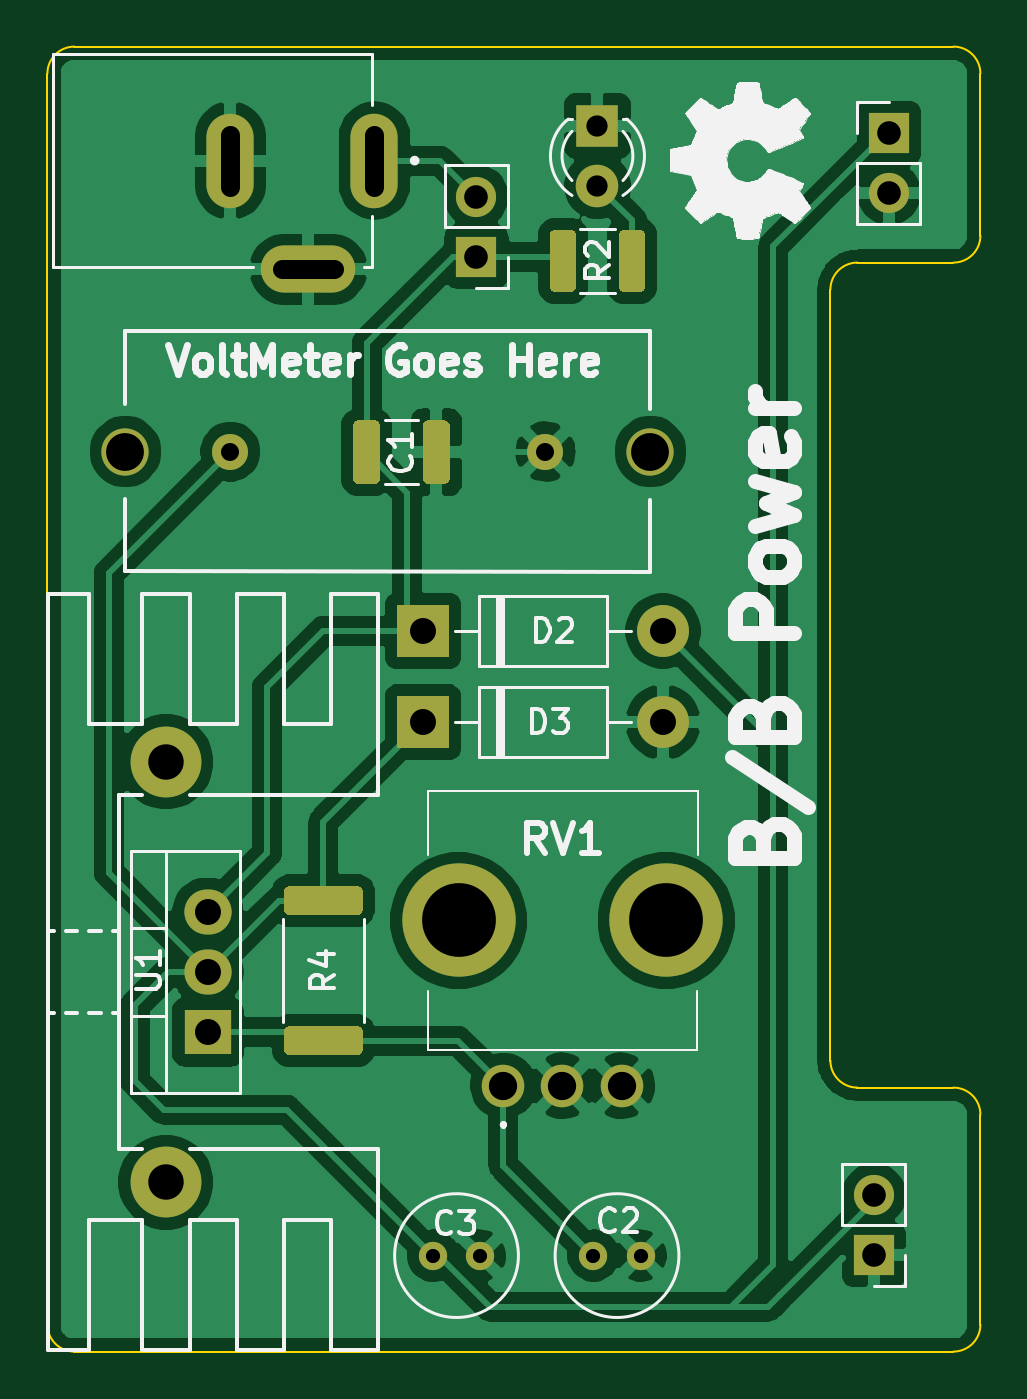
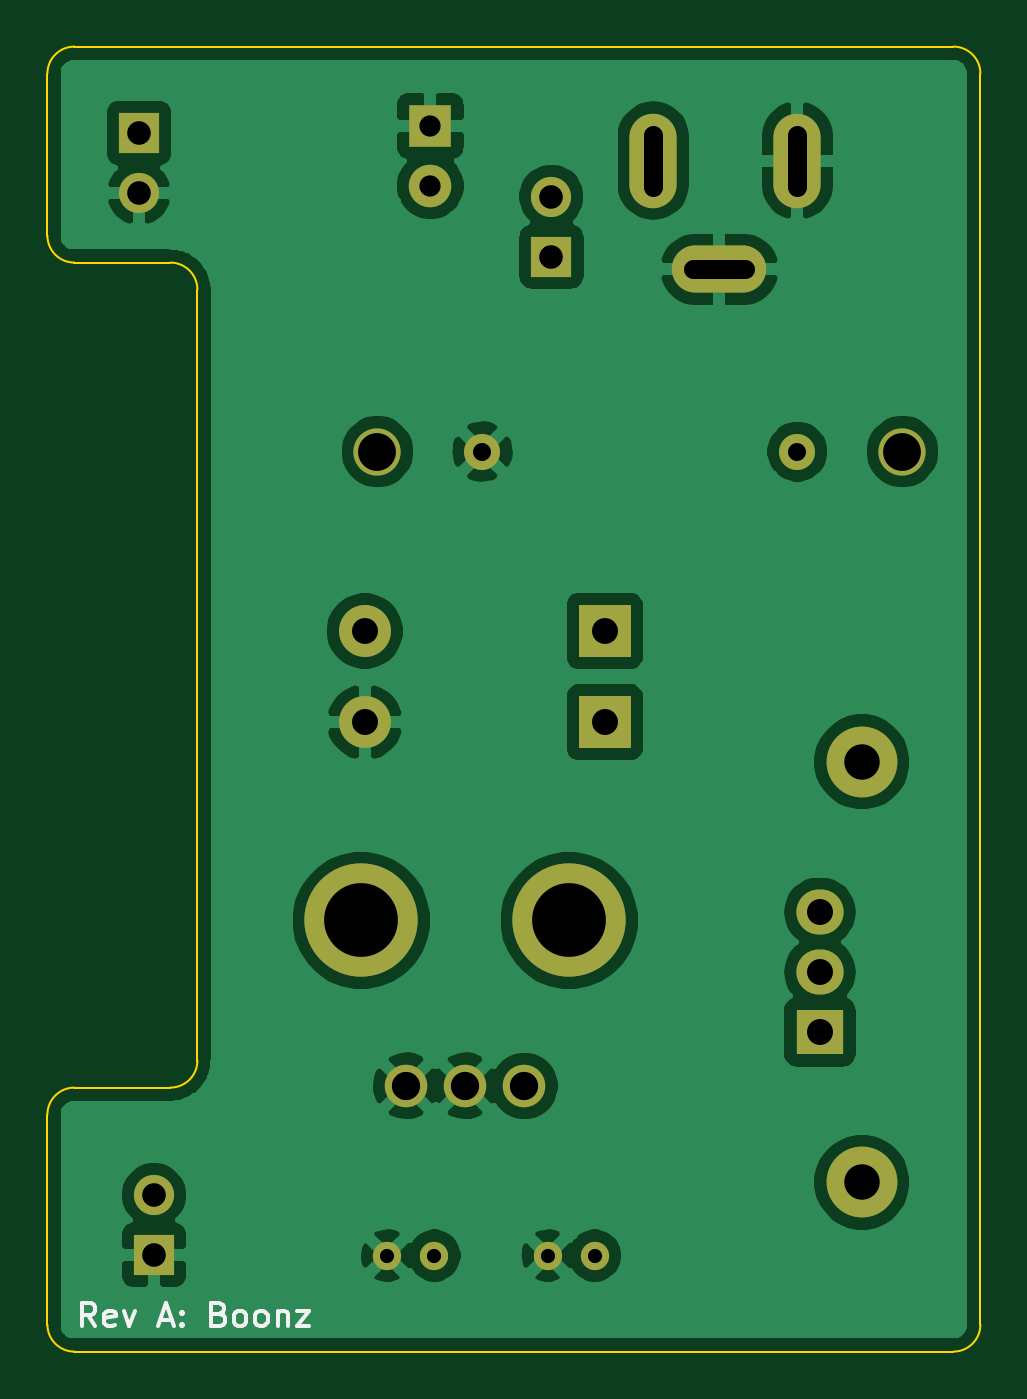
Circuit board: 11 layer files. Board 39.5 x 55.2 mm.
- bottom_copper: breadboardPower-B_Cu.gbl (72651 bytes)
- bottom_mask: breadboardPower-B_Mask.gbs (1878 bytes)
- paste: breadboardPower-B_Paste.gbp (519 bytes)
- bottom_silk: breadboardPower-B_SilkS.gbo (4911 bytes)
- outline: breadboardPower-Edge_Cuts.gm1 (1832 bytes)
- top_copper: breadboardPower-F_Cu.gtl (92527 bytes)
- top_mask: breadboardPower-F_Mask.gts (4005 bytes)
- paste: breadboardPower-F_Paste.gtp (2646 bytes)
- top_silk: breadboardPower-F_SilkS.gto (40259 bytes)
- drill: breadboardPower-NPTH.drl (288 bytes)
- drill: breadboardPower-PTH.drl (1060 bytes)

=== bottom_copper: breadboardPower-B_Cu.gbl (72651 bytes, source omitted) ===
=== bottom_mask: breadboardPower-B_Mask.gbs ===
G04 #@! TF.GenerationSoftware,KiCad,Pcbnew,(5.1.10)-1*
G04 #@! TF.CreationDate,2021-12-28T21:38:16-08:00*
G04 #@! TF.ProjectId,breadboardPower,62726561-6462-46f6-9172-64506f776572,rev?*
G04 #@! TF.SameCoordinates,Original*
G04 #@! TF.FileFunction,Soldermask,Bot*
G04 #@! TF.FilePolarity,Negative*
%FSLAX46Y46*%
G04 Gerber Fmt 4.6, Leading zero omitted, Abs format (unit mm)*
G04 Created by KiCad (PCBNEW (5.1.10)-1) date 2021-12-28 21:38:16*
%MOMM*%
%LPD*%
G01*
G04 APERTURE LIST*
%ADD10C,4.800000*%
%ADD11C,1.800000*%
%ADD12O,1.700000X1.700000*%
%ADD13R,1.700000X1.700000*%
%ADD14C,2.000000*%
%ADD15C,1.524000*%
%ADD16C,3.000000*%
%ADD17O,2.000000X1.905000*%
%ADD18R,2.000000X1.905000*%
%ADD19C,1.200000*%
%ADD20O,4.000000X2.000000*%
%ADD21O,2.000000X4.000000*%
%ADD22O,2.200000X2.200000*%
%ADD23R,2.200000X2.200000*%
%ADD24R,1.800000X1.800000*%
G04 APERTURE END LIST*
D10*
X95800000Y-98460800D03*
X87000000Y-98460800D03*
D11*
X93900000Y-105460800D03*
X91400000Y-105460800D03*
X88900000Y-105460800D03*
D12*
X87757000Y-67818000D03*
D13*
X87757000Y-70358000D03*
D14*
X72898000Y-78613000D03*
X95123000Y-78613000D03*
D15*
X77343000Y-78613000D03*
X90678000Y-78613000D03*
D16*
X74612500Y-91747500D03*
X74612500Y-109547500D03*
D17*
X76390500Y-98107499D03*
X76390500Y-100647499D03*
D18*
X76390500Y-103187499D03*
D19*
X87915500Y-112649000D03*
X85915500Y-112649000D03*
X94710000Y-112649000D03*
X92710000Y-112649000D03*
D12*
X105219500Y-67665600D03*
D13*
X105219500Y-65125600D03*
D12*
X104584500Y-110082000D03*
D13*
X104584500Y-112622000D03*
D20*
X80643000Y-70894000D03*
D21*
X83443000Y-66294000D03*
X77343000Y-66294000D03*
D22*
X95656400Y-90068400D03*
D23*
X85496400Y-90068400D03*
D22*
X95656400Y-86207600D03*
D23*
X85496400Y-86207600D03*
D11*
X92881902Y-67367211D03*
D24*
X92881902Y-64827211D03*
M02*

=== paste: breadboardPower-B_Paste.gbp ===
G04 #@! TF.GenerationSoftware,KiCad,Pcbnew,(5.1.10)-1*
G04 #@! TF.CreationDate,2021-12-28T21:38:16-08:00*
G04 #@! TF.ProjectId,breadboardPower,62726561-6462-46f6-9172-64506f776572,rev?*
G04 #@! TF.SameCoordinates,Original*
G04 #@! TF.FileFunction,Paste,Bot*
G04 #@! TF.FilePolarity,Positive*
%FSLAX46Y46*%
G04 Gerber Fmt 4.6, Leading zero omitted, Abs format (unit mm)*
G04 Created by KiCad (PCBNEW (5.1.10)-1) date 2021-12-28 21:38:16*
%MOMM*%
%LPD*%
G01*
G04 APERTURE LIST*
G04 APERTURE END LIST*
M02*

=== bottom_silk: breadboardPower-B_SilkS.gbo ===
G04 #@! TF.GenerationSoftware,KiCad,Pcbnew,(5.1.10)-1*
G04 #@! TF.CreationDate,2021-12-28T21:38:16-08:00*
G04 #@! TF.ProjectId,breadboardPower,62726561-6462-46f6-9172-64506f776572,rev?*
G04 #@! TF.SameCoordinates,Original*
G04 #@! TF.FileFunction,Legend,Bot*
G04 #@! TF.FilePolarity,Positive*
%FSLAX46Y46*%
G04 Gerber Fmt 4.6, Leading zero omitted, Abs format (unit mm)*
G04 Created by KiCad (PCBNEW (5.1.10)-1) date 2021-12-28 21:38:16*
%MOMM*%
%LPD*%
G01*
G04 APERTURE LIST*
%ADD10C,0.150000*%
%ADD11C,4.800000*%
%ADD12C,1.800000*%
%ADD13O,1.700000X1.700000*%
%ADD14R,1.700000X1.700000*%
%ADD15C,2.000000*%
%ADD16C,1.524000*%
%ADD17C,3.000000*%
%ADD18O,2.000000X1.905000*%
%ADD19R,2.000000X1.905000*%
%ADD20C,1.200000*%
%ADD21O,4.000000X2.000000*%
%ADD22O,2.000000X4.000000*%
%ADD23O,2.200000X2.200000*%
%ADD24R,2.200000X2.200000*%
%ADD25R,1.800000X1.800000*%
G04 APERTURE END LIST*
D10*
X107060476Y-115641380D02*
X107393809Y-115165190D01*
X107631904Y-115641380D02*
X107631904Y-114641380D01*
X107250952Y-114641380D01*
X107155714Y-114689000D01*
X107108095Y-114736619D01*
X107060476Y-114831857D01*
X107060476Y-114974714D01*
X107108095Y-115069952D01*
X107155714Y-115117571D01*
X107250952Y-115165190D01*
X107631904Y-115165190D01*
X106250952Y-115593761D02*
X106346190Y-115641380D01*
X106536666Y-115641380D01*
X106631904Y-115593761D01*
X106679523Y-115498523D01*
X106679523Y-115117571D01*
X106631904Y-115022333D01*
X106536666Y-114974714D01*
X106346190Y-114974714D01*
X106250952Y-115022333D01*
X106203333Y-115117571D01*
X106203333Y-115212809D01*
X106679523Y-115308047D01*
X105870000Y-114974714D02*
X105631904Y-115641380D01*
X105393809Y-114974714D01*
X104298571Y-115355666D02*
X103822380Y-115355666D01*
X104393809Y-115641380D02*
X104060476Y-114641380D01*
X103727142Y-115641380D01*
X103393809Y-115546142D02*
X103346190Y-115593761D01*
X103393809Y-115641380D01*
X103441428Y-115593761D01*
X103393809Y-115546142D01*
X103393809Y-115641380D01*
X103393809Y-115022333D02*
X103346190Y-115069952D01*
X103393809Y-115117571D01*
X103441428Y-115069952D01*
X103393809Y-115022333D01*
X103393809Y-115117571D01*
X101822380Y-115117571D02*
X101679523Y-115165190D01*
X101631904Y-115212809D01*
X101584285Y-115308047D01*
X101584285Y-115450904D01*
X101631904Y-115546142D01*
X101679523Y-115593761D01*
X101774761Y-115641380D01*
X102155714Y-115641380D01*
X102155714Y-114641380D01*
X101822380Y-114641380D01*
X101727142Y-114689000D01*
X101679523Y-114736619D01*
X101631904Y-114831857D01*
X101631904Y-114927095D01*
X101679523Y-115022333D01*
X101727142Y-115069952D01*
X101822380Y-115117571D01*
X102155714Y-115117571D01*
X101012857Y-115641380D02*
X101108095Y-115593761D01*
X101155714Y-115546142D01*
X101203333Y-115450904D01*
X101203333Y-115165190D01*
X101155714Y-115069952D01*
X101108095Y-115022333D01*
X101012857Y-114974714D01*
X100870000Y-114974714D01*
X100774761Y-115022333D01*
X100727142Y-115069952D01*
X100679523Y-115165190D01*
X100679523Y-115450904D01*
X100727142Y-115546142D01*
X100774761Y-115593761D01*
X100870000Y-115641380D01*
X101012857Y-115641380D01*
X100108095Y-115641380D02*
X100203333Y-115593761D01*
X100250952Y-115546142D01*
X100298571Y-115450904D01*
X100298571Y-115165190D01*
X100250952Y-115069952D01*
X100203333Y-115022333D01*
X100108095Y-114974714D01*
X99965238Y-114974714D01*
X99870000Y-115022333D01*
X99822380Y-115069952D01*
X99774761Y-115165190D01*
X99774761Y-115450904D01*
X99822380Y-115546142D01*
X99870000Y-115593761D01*
X99965238Y-115641380D01*
X100108095Y-115641380D01*
X99346190Y-114974714D02*
X99346190Y-115641380D01*
X99346190Y-115069952D02*
X99298571Y-115022333D01*
X99203333Y-114974714D01*
X99060476Y-114974714D01*
X98965238Y-115022333D01*
X98917619Y-115117571D01*
X98917619Y-115641380D01*
X98536666Y-114974714D02*
X98012857Y-114974714D01*
X98536666Y-115641380D01*
X98012857Y-115641380D01*
%LPC*%
D11*
X95800000Y-98460800D03*
X87000000Y-98460800D03*
D12*
X93900000Y-105460800D03*
X91400000Y-105460800D03*
X88900000Y-105460800D03*
D13*
X87757000Y-67818000D03*
D14*
X87757000Y-70358000D03*
D15*
X72898000Y-78613000D03*
X95123000Y-78613000D03*
D16*
X77343000Y-78613000D03*
X90678000Y-78613000D03*
D17*
X74612500Y-91747500D03*
X74612500Y-109547500D03*
D18*
X76390500Y-98107499D03*
X76390500Y-100647499D03*
D19*
X76390500Y-103187499D03*
D20*
X87915500Y-112649000D03*
X85915500Y-112649000D03*
X94710000Y-112649000D03*
X92710000Y-112649000D03*
D13*
X105219500Y-67665600D03*
D14*
X105219500Y-65125600D03*
D13*
X104584500Y-110082000D03*
D14*
X104584500Y-112622000D03*
D21*
X80643000Y-70894000D03*
D22*
X83443000Y-66294000D03*
X77343000Y-66294000D03*
D23*
X95656400Y-90068400D03*
D24*
X85496400Y-90068400D03*
D23*
X95656400Y-86207600D03*
D24*
X85496400Y-86207600D03*
D12*
X92881902Y-67367211D03*
D25*
X92881902Y-64827211D03*
M02*

=== outline: breadboardPower-Edge_Cuts.gm1 ===
G04 #@! TF.GenerationSoftware,KiCad,Pcbnew,(5.1.10)-1*
G04 #@! TF.CreationDate,2021-12-28T21:38:16-08:00*
G04 #@! TF.ProjectId,breadboardPower,62726561-6462-46f6-9172-64506f776572,rev?*
G04 #@! TF.SameCoordinates,Original*
G04 #@! TF.FileFunction,Profile,NP*
%FSLAX46Y46*%
G04 Gerber Fmt 4.6, Leading zero omitted, Abs format (unit mm)*
G04 Created by KiCad (PCBNEW (5.1.10)-1) date 2021-12-28 21:38:16*
%MOMM*%
%LPD*%
G01*
G04 APERTURE LIST*
G04 #@! TA.AperFunction,Profile*
%ADD10C,0.100000*%
G04 #@! TD*
G04 APERTURE END LIST*
D10*
X70739000Y-116713000D02*
G75*
G02*
X69596000Y-115570000I0J1143000D01*
G01*
X69596000Y-62611000D02*
G75*
G02*
X70739000Y-61468000I1143000J0D01*
G01*
X107950000Y-61468000D02*
G75*
G02*
X109093000Y-62611000I0J-1143000D01*
G01*
X107950000Y-105537000D02*
G75*
G02*
X109093000Y-106680000I0J-1143000D01*
G01*
X109093000Y-115570000D02*
G75*
G02*
X107950000Y-116713000I-1143000J0D01*
G01*
X109093000Y-69469000D02*
G75*
G02*
X107950000Y-70612000I-1143000J0D01*
G01*
X102743000Y-71755000D02*
G75*
G02*
X103886000Y-70612000I1143000J0D01*
G01*
X103886000Y-105537000D02*
G75*
G02*
X102743000Y-104394000I0J1143000D01*
G01*
X69596000Y-62611000D02*
X69596000Y-67945000D01*
X76073000Y-61468000D02*
X70739000Y-61468000D01*
X102235000Y-116713000D02*
X107950000Y-116713000D01*
X107950000Y-61468000D02*
X102108000Y-61468000D01*
X70739000Y-116713000D02*
X102235000Y-116713000D01*
X69596000Y-67945000D02*
X69596000Y-115570000D01*
X76073000Y-61468000D02*
X102108000Y-61468000D01*
X102743000Y-104394000D02*
X102743000Y-71755000D01*
X107950000Y-105537000D02*
X103886000Y-105537000D01*
X109093000Y-106680000D02*
X109093000Y-115570000D01*
X107950000Y-70612000D02*
X103886000Y-70612000D01*
X109093000Y-62611000D02*
X109093000Y-69469000D01*
M02*

=== top_copper: breadboardPower-F_Cu.gtl (92527 bytes, source omitted) ===
=== top_mask: breadboardPower-F_Mask.gts ===
G04 #@! TF.GenerationSoftware,KiCad,Pcbnew,(5.1.10)-1*
G04 #@! TF.CreationDate,2021-12-28T21:38:16-08:00*
G04 #@! TF.ProjectId,breadboardPower,62726561-6462-46f6-9172-64506f776572,rev?*
G04 #@! TF.SameCoordinates,Original*
G04 #@! TF.FileFunction,Soldermask,Top*
G04 #@! TF.FilePolarity,Negative*
%FSLAX46Y46*%
G04 Gerber Fmt 4.6, Leading zero omitted, Abs format (unit mm)*
G04 Created by KiCad (PCBNEW (5.1.10)-1) date 2021-12-28 21:38:16*
%MOMM*%
%LPD*%
G01*
G04 APERTURE LIST*
%ADD10C,4.800000*%
%ADD11C,1.800000*%
%ADD12O,1.700000X1.700000*%
%ADD13R,1.700000X1.700000*%
%ADD14C,2.000000*%
%ADD15C,1.524000*%
%ADD16C,3.000000*%
%ADD17O,2.000000X1.905000*%
%ADD18R,2.000000X1.905000*%
%ADD19C,1.200000*%
%ADD20O,4.000000X2.000000*%
%ADD21O,2.000000X4.000000*%
%ADD22O,2.200000X2.200000*%
%ADD23R,2.200000X2.200000*%
%ADD24R,1.800000X1.800000*%
G04 APERTURE END LIST*
D10*
X95800000Y-98460800D03*
X87000000Y-98460800D03*
D11*
X93900000Y-105460800D03*
X91400000Y-105460800D03*
X88900000Y-105460800D03*
D12*
X87757000Y-67818000D03*
D13*
X87757000Y-70358000D03*
D14*
X72898000Y-78613000D03*
X95123000Y-78613000D03*
D15*
X77343000Y-78613000D03*
X90678000Y-78613000D03*
D16*
X74612500Y-91747500D03*
X74612500Y-109547500D03*
D17*
X76390500Y-98107499D03*
X76390500Y-100647499D03*
D18*
X76390500Y-103187499D03*
D19*
X87915500Y-112649000D03*
X85915500Y-112649000D03*
X94710000Y-112649000D03*
X92710000Y-112649000D03*
G36*
G01*
X85482000Y-79738401D02*
X85482000Y-77538399D01*
G75*
G02*
X85731999Y-77288400I249999J0D01*
G01*
X86382001Y-77288400D01*
G75*
G02*
X86632000Y-77538399I0J-249999D01*
G01*
X86632000Y-79738401D01*
G75*
G02*
X86382001Y-79988400I-249999J0D01*
G01*
X85731999Y-79988400D01*
G75*
G02*
X85482000Y-79738401I0J249999D01*
G01*
G37*
G36*
G01*
X82532000Y-79738401D02*
X82532000Y-77538399D01*
G75*
G02*
X82781999Y-77288400I249999J0D01*
G01*
X83432001Y-77288400D01*
G75*
G02*
X83682000Y-77538399I0J-249999D01*
G01*
X83682000Y-79738401D01*
G75*
G02*
X83432001Y-79988400I-249999J0D01*
G01*
X82781999Y-79988400D01*
G75*
G02*
X82532000Y-79738401I0J249999D01*
G01*
G37*
G36*
G01*
X79854999Y-102934000D02*
X82705001Y-102934000D01*
G75*
G02*
X82955000Y-103183999I0J-249999D01*
G01*
X82955000Y-103909001D01*
G75*
G02*
X82705001Y-104159000I-249999J0D01*
G01*
X79854999Y-104159000D01*
G75*
G02*
X79605000Y-103909001I0J249999D01*
G01*
X79605000Y-103183999D01*
G75*
G02*
X79854999Y-102934000I249999J0D01*
G01*
G37*
G36*
G01*
X79854999Y-97009000D02*
X82705001Y-97009000D01*
G75*
G02*
X82955000Y-97258999I0J-249999D01*
G01*
X82955000Y-97984001D01*
G75*
G02*
X82705001Y-98234000I-249999J0D01*
G01*
X79854999Y-98234000D01*
G75*
G02*
X79605000Y-97984001I0J249999D01*
G01*
X79605000Y-97258999D01*
G75*
G02*
X79854999Y-97009000I249999J0D01*
G01*
G37*
G36*
G01*
X93781901Y-71617215D02*
X93781901Y-69467209D01*
G75*
G02*
X94031898Y-69217212I249997J0D01*
G01*
X94656904Y-69217212D01*
G75*
G02*
X94906901Y-69467209I0J-249997D01*
G01*
X94906901Y-71617215D01*
G75*
G02*
X94656904Y-71867212I-249997J0D01*
G01*
X94031898Y-71867212D01*
G75*
G02*
X93781901Y-71617215I0J249997D01*
G01*
G37*
G36*
G01*
X90856901Y-71617215D02*
X90856901Y-69467209D01*
G75*
G02*
X91106898Y-69217212I249997J0D01*
G01*
X91731904Y-69217212D01*
G75*
G02*
X91981901Y-69467209I0J-249997D01*
G01*
X91981901Y-71617215D01*
G75*
G02*
X91731904Y-71867212I-249997J0D01*
G01*
X91106898Y-71867212D01*
G75*
G02*
X90856901Y-71617215I0J249997D01*
G01*
G37*
D12*
X105219500Y-67665600D03*
D13*
X105219500Y-65125600D03*
D12*
X104584500Y-110082000D03*
D13*
X104584500Y-112622000D03*
D20*
X80643000Y-70894000D03*
D21*
X83443000Y-66294000D03*
X77343000Y-66294000D03*
D22*
X95656400Y-90068400D03*
D23*
X85496400Y-90068400D03*
D22*
X95656400Y-86207600D03*
D23*
X85496400Y-86207600D03*
D11*
X92881902Y-67367211D03*
D24*
X92881902Y-64827211D03*
M02*

=== paste: breadboardPower-F_Paste.gtp ===
G04 #@! TF.GenerationSoftware,KiCad,Pcbnew,(5.1.10)-1*
G04 #@! TF.CreationDate,2021-12-28T21:38:16-08:00*
G04 #@! TF.ProjectId,breadboardPower,62726561-6462-46f6-9172-64506f776572,rev?*
G04 #@! TF.SameCoordinates,Original*
G04 #@! TF.FileFunction,Paste,Top*
G04 #@! TF.FilePolarity,Positive*
%FSLAX46Y46*%
G04 Gerber Fmt 4.6, Leading zero omitted, Abs format (unit mm)*
G04 Created by KiCad (PCBNEW (5.1.10)-1) date 2021-12-28 21:38:16*
%MOMM*%
%LPD*%
G01*
G04 APERTURE LIST*
G04 APERTURE END LIST*
G36*
G01*
X85482000Y-79738401D02*
X85482000Y-77538399D01*
G75*
G02*
X85731999Y-77288400I249999J0D01*
G01*
X86382001Y-77288400D01*
G75*
G02*
X86632000Y-77538399I0J-249999D01*
G01*
X86632000Y-79738401D01*
G75*
G02*
X86382001Y-79988400I-249999J0D01*
G01*
X85731999Y-79988400D01*
G75*
G02*
X85482000Y-79738401I0J249999D01*
G01*
G37*
G36*
G01*
X82532000Y-79738401D02*
X82532000Y-77538399D01*
G75*
G02*
X82781999Y-77288400I249999J0D01*
G01*
X83432001Y-77288400D01*
G75*
G02*
X83682000Y-77538399I0J-249999D01*
G01*
X83682000Y-79738401D01*
G75*
G02*
X83432001Y-79988400I-249999J0D01*
G01*
X82781999Y-79988400D01*
G75*
G02*
X82532000Y-79738401I0J249999D01*
G01*
G37*
G36*
G01*
X79854999Y-102934000D02*
X82705001Y-102934000D01*
G75*
G02*
X82955000Y-103183999I0J-249999D01*
G01*
X82955000Y-103909001D01*
G75*
G02*
X82705001Y-104159000I-249999J0D01*
G01*
X79854999Y-104159000D01*
G75*
G02*
X79605000Y-103909001I0J249999D01*
G01*
X79605000Y-103183999D01*
G75*
G02*
X79854999Y-102934000I249999J0D01*
G01*
G37*
G36*
G01*
X79854999Y-97009000D02*
X82705001Y-97009000D01*
G75*
G02*
X82955000Y-97258999I0J-249999D01*
G01*
X82955000Y-97984001D01*
G75*
G02*
X82705001Y-98234000I-249999J0D01*
G01*
X79854999Y-98234000D01*
G75*
G02*
X79605000Y-97984001I0J249999D01*
G01*
X79605000Y-97258999D01*
G75*
G02*
X79854999Y-97009000I249999J0D01*
G01*
G37*
G36*
G01*
X93781901Y-71617215D02*
X93781901Y-69467209D01*
G75*
G02*
X94031898Y-69217212I249997J0D01*
G01*
X94656904Y-69217212D01*
G75*
G02*
X94906901Y-69467209I0J-249997D01*
G01*
X94906901Y-71617215D01*
G75*
G02*
X94656904Y-71867212I-249997J0D01*
G01*
X94031898Y-71867212D01*
G75*
G02*
X93781901Y-71617215I0J249997D01*
G01*
G37*
G36*
G01*
X90856901Y-71617215D02*
X90856901Y-69467209D01*
G75*
G02*
X91106898Y-69217212I249997J0D01*
G01*
X91731904Y-69217212D01*
G75*
G02*
X91981901Y-69467209I0J-249997D01*
G01*
X91981901Y-71617215D01*
G75*
G02*
X91731904Y-71867212I-249997J0D01*
G01*
X91106898Y-71867212D01*
G75*
G02*
X90856901Y-71617215I0J249997D01*
G01*
G37*
M02*

=== top_silk: breadboardPower-F_SilkS.gto (40259 bytes, source omitted) ===
=== drill: breadboardPower-NPTH.drl ===
M48
; DRILL file {KiCad (5.1.10)-1} date 12/28/21 21:38:25
; FORMAT={-:-/ absolute / metric / decimal}
; #@! TF.CreationDate,2021-12-28T21:38:25-08:00
; #@! TF.GenerationSoftware,Kicad,Pcbnew,(5.1.10)-1
; #@! TF.FileFunction,NonPlated,1,2,NPTH
FMAT,2
METRIC
%
G90
G05
T0
M30

=== drill: breadboardPower-PTH.drl ===
M48
; DRILL file {KiCad (5.1.10)-1} date 12/28/21 21:38:25
; FORMAT={-:-/ absolute / metric / decimal}
; #@! TF.CreationDate,2021-12-28T21:38:25-08:00
; #@! TF.GenerationSoftware,Kicad,Pcbnew,(5.1.10)-1
; #@! TF.FileFunction,Plated,1,2,PTH
FMAT,2
METRIC
T1C0.600
T2C0.762
T3C0.800
T4C0.900
T5C1.000
T6C1.100
T7C1.200
T8C1.500
T9C1.600
T10C3.124
%
G90
G05
T1
X85.915Y-112.649
X87.915Y-112.649
X92.71Y-112.649
X94.71Y-112.649
T2
X77.343Y-78.613
X90.678Y-78.613
T4
X92.882Y-64.827
X92.882Y-67.367
T5
X87.757Y-67.818
X87.757Y-70.358
X104.584Y-110.082
X104.584Y-112.622
X105.219Y-65.126
X105.219Y-67.666
T6
X76.391Y-98.107
X76.391Y-100.647
X76.391Y-103.187
X85.496Y-86.208
X85.496Y-90.068
X95.656Y-86.208
X95.656Y-90.068
T7
X88.9Y-105.461
X91.4Y-105.461
X93.9Y-105.461
T8
X74.612Y-91.748
X74.612Y-109.547
T9
X72.898Y-78.613
X95.123Y-78.613
T10
X87.0Y-98.461
X95.8Y-98.461
T3
X77.343Y-65.194G85X77.343Y-67.394
G05
X79.543Y-70.894G85X81.743Y-70.894
G05
X83.443Y-65.194G85X83.443Y-67.394
G05
T0
M30

